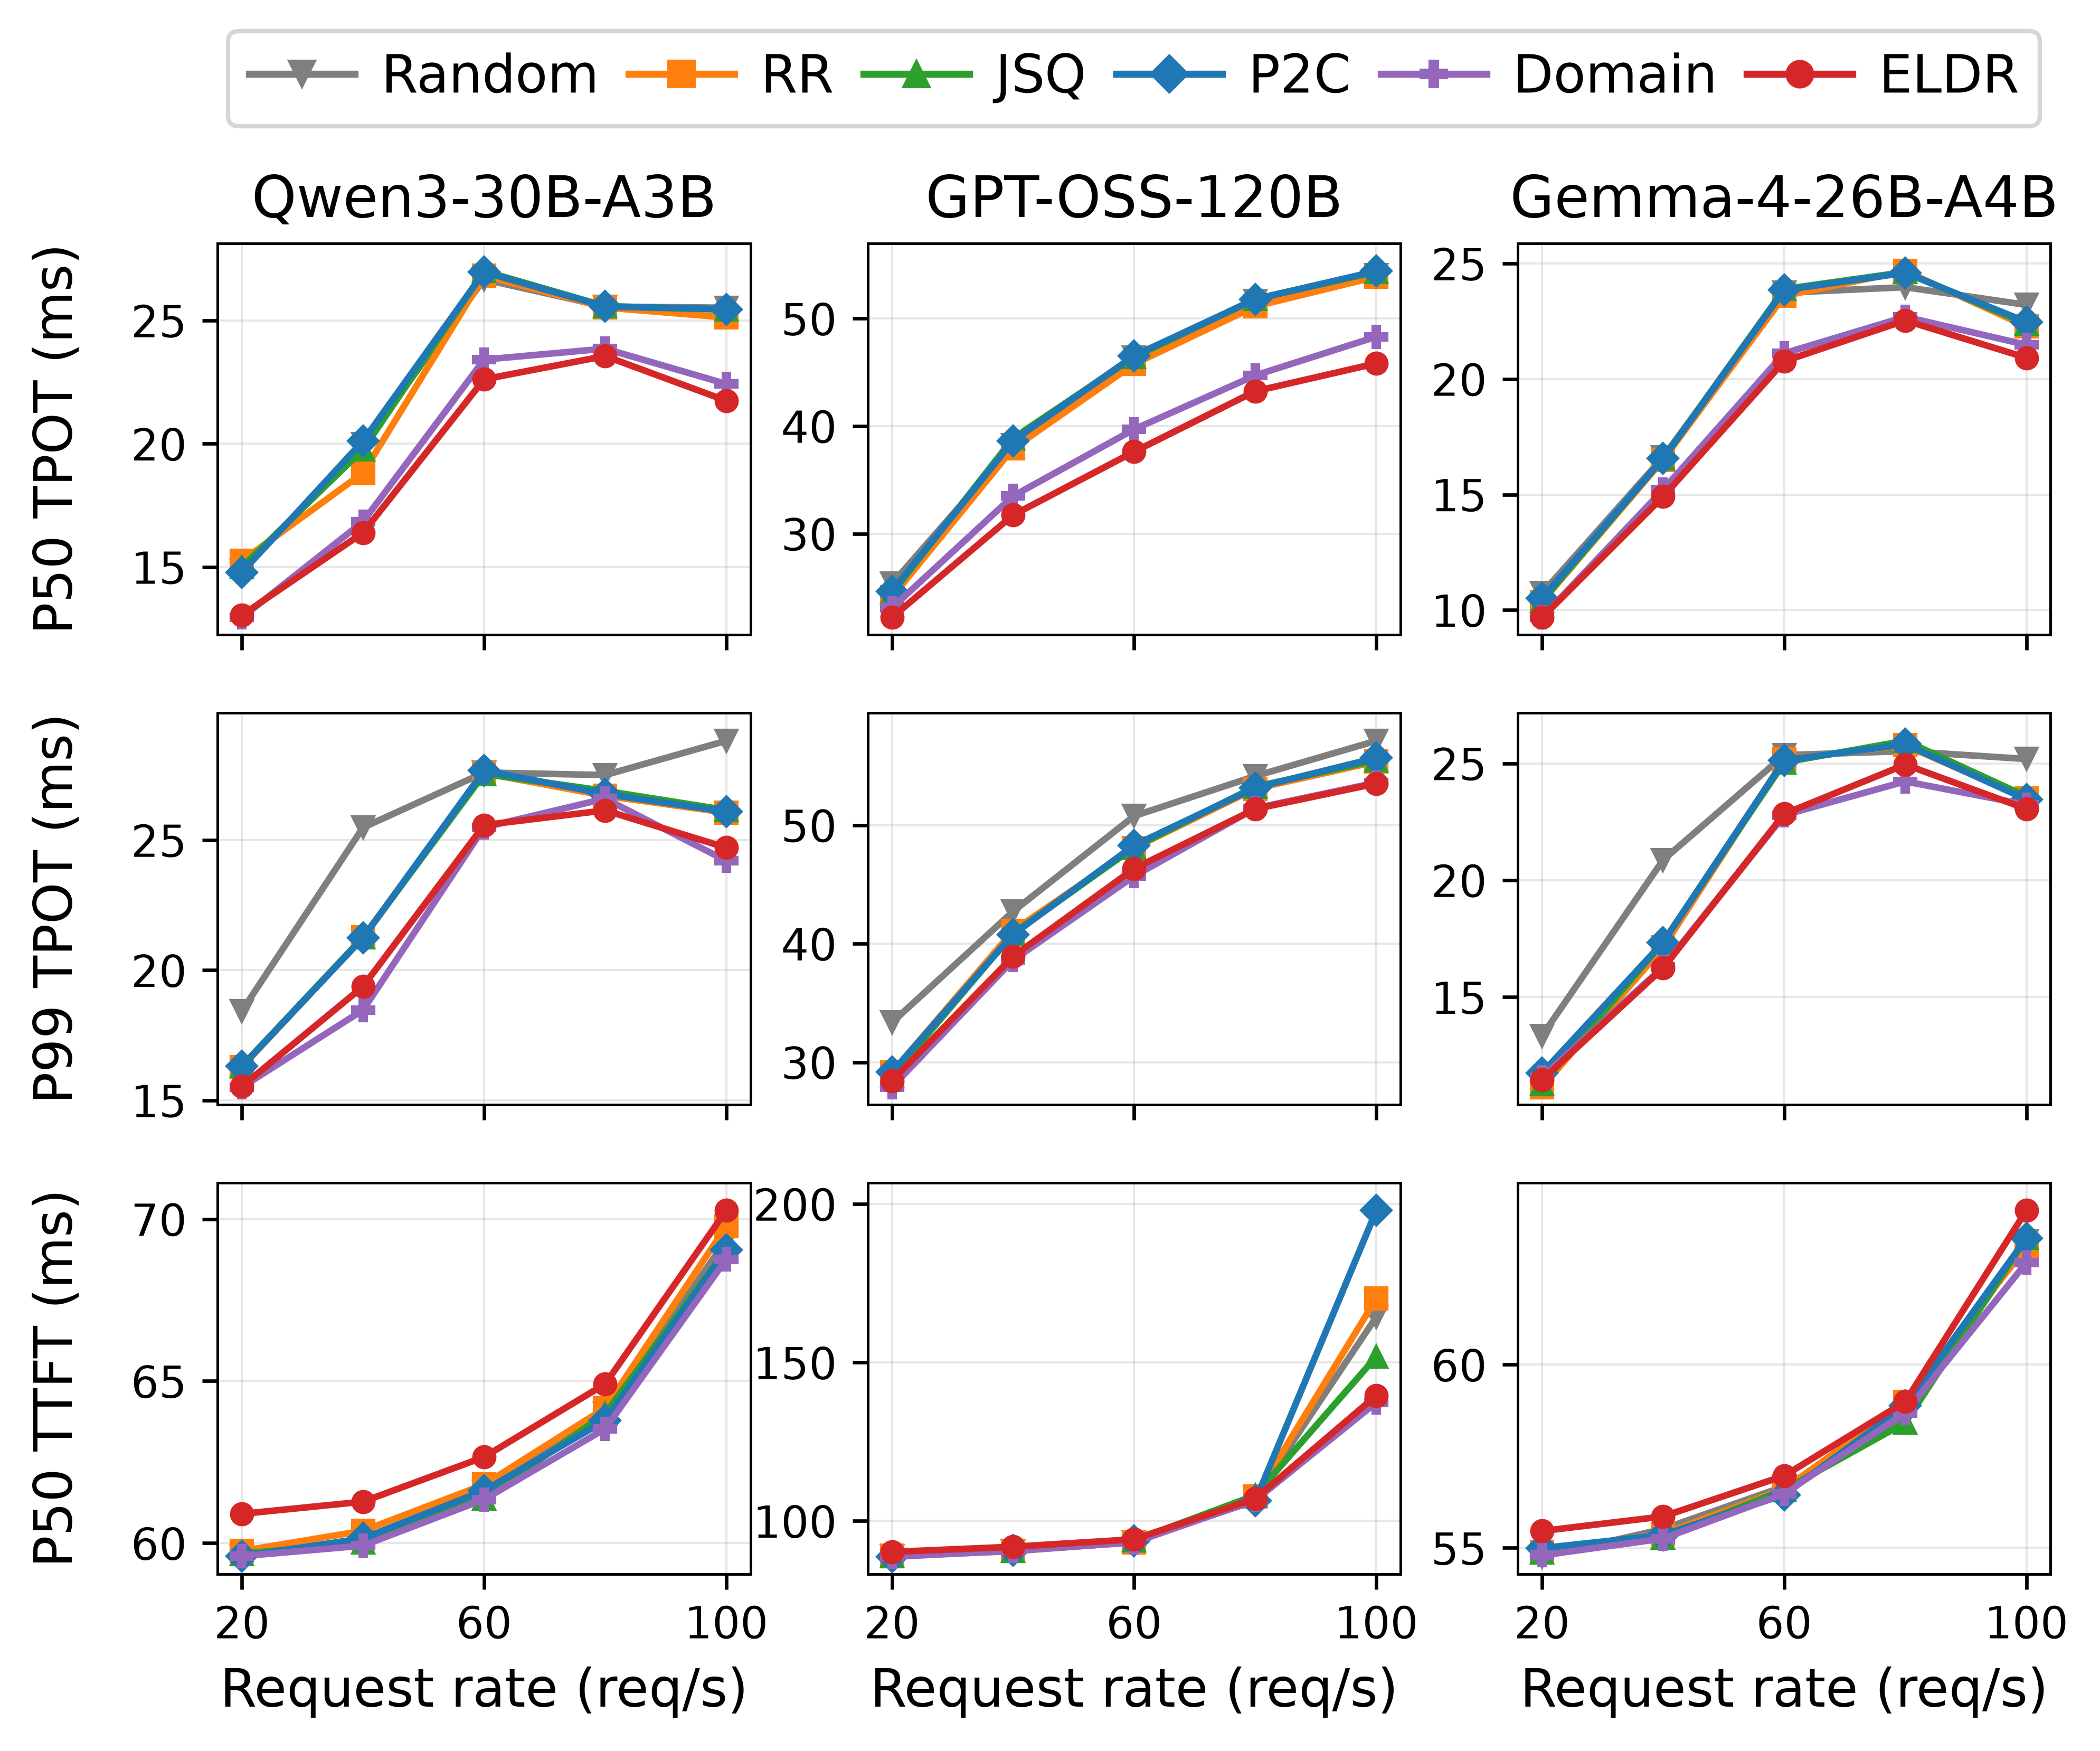

The data file committed next to this chart (first rows):
setting, policy, variant, rate, requests, tpot50_ms, tpot95_ms, tpot99_ms, ttft50_ms, raw, sha256, source_run
qwen, rr, rr, 20, 2400, 15.25, 16.11, 16.29, 59.76, run-2cpu-rr-eldr/fig10_main_task/qwen/ru…, a411d96112b6e95317047d689dbc88c204b344a1…, run-2cpu-rr-eldr
qwen, eldr, eldr, 20, 2400, 13.05, 15.03, 15.54, 60.9, run-2cpu-rr-eldr/fig10_main_task/qwen/ru…, f286c6901face3ba936b38a757634e1215a84134…, run-2cpu-rr-eldr
qwen, rr, rr, 40, 4800, 18.82, 21.04, 21.26, 60.38, run-2cpu-rr-eldr/fig10_main_task/qwen/ru…, 2422c5f8bfb2d1d7c1616bcf24272c0b6d015363…, run-2cpu-rr-eldr
qwen, eldr, eldr, 40, 4800, 16.39, 18.61, 19.38, 61.28, run-2cpu-rr-eldr/fig10_main_task/qwen/ru…, 6c3e1d3cd1e02b98893a52e1982ad20d1e895c57…, run-2cpu-rr-eldr
qwen, rr, rr, 60, 7200, 26.82, 27.44, 27.57, 61.81, run-2cpu-rr-eldr/fig10_main_task/qwen/ru…, 3370c128516a8c4768c2b6ad0df3fe9ea02534cf…, run-2cpu-rr-eldr
qwen, eldr, eldr, 60, 7200, 22.62, 25.12, 25.58, 62.66, run-2cpu-rr-eldr/fig10_main_task/qwen/ru…, f7e968722515a9844f3879ace9a37617adeee1e9…, run-2cpu-rr-eldr
qwen, rr, rr, 80, 9600, 25.53, 26.51, 26.7, 64.17, run-2cpu-rr-eldr/fig10_main_task/qwen/ru…, d2e24a8293bd7674d918290f04304c425b8b3e77…, run-2cpu-rr-eldr
qwen, eldr, eldr, 80, 9600, 23.56, 25.67, 26.14, 64.91, run-2cpu-rr-eldr/fig10_main_task/qwen/ru…, 229427017e75e897af5e228e227f5315d97c18e2…, run-2cpu-rr-eldr
qwen, rr, rr, 100, 12000, 25.12, 25.92, 26.06, 69.78, run-2cpu-rr-eldr/fig10_main_task/qwen/ru…, 3ad599df8a08ee102e37cf1aac1b7a1be9326aa4…, run-2cpu-rr-eldr
qwen, eldr, eldr, 100, 12000, 21.75, 23.94, 24.71, 70.27, run-2cpu-rr-eldr/fig10_main_task/qwen/ru…, 8d6a292c66ab02956924362b7b4ef6879c1a7adc…, run-2cpu-rr-eldr
gptoss, rr, rr, 20, 2400, 24.1, 28.23, 29.11, 89, run-2cpu-rr-eldr/fig10_main_task/gptoss/…, a6e43d2b7e5d7869021433c9be59888dda0dd6c8…, run-2cpu-rr-eldr
gptoss, eldr, eldr, 20, 2400, 22.21, 27.45, 28.44, 90.25, run-2cpu-rr-eldr/fig10_main_task/gptoss/…, 96bd2d5e0d3fecdff18087a5299deeee76bc6eb8…, run-2cpu-rr-eldr
gptoss, rr, rr, 40, 4800, 37.93, 40.48, 41.09, 90.62, run-2cpu-rr-eldr/fig10_main_task/gptoss/…, 56440266e761f76aac134c30d186481424fce0de…, run-2cpu-rr-eldr
gptoss, eldr, eldr, 40, 4800, 31.73, 37.79, 38.92, 91.86, run-2cpu-rr-eldr/fig10_main_task/gptoss/…, 1c91687a6c619637ecd20e35bb6eb61f55e8cca3…, run-2cpu-rr-eldr
gptoss, rr, rr, 60, 7200, 45.77, 47.68, 48.09, 93.27, run-2cpu-rr-eldr/fig10_main_task/gptoss/…, 73a5ae10c2ac62391d2de78b213c583e36c05386…, run-2cpu-rr-eldr
gptoss, eldr, eldr, 60, 7200, 37.62, 45.06, 46.33, 94.23, run-2cpu-rr-eldr/fig10_main_task/gptoss/…, e5ba70ee95c9f539b245991797c0b49c64029c53…, run-2cpu-rr-eldr
gptoss, rr, rr, 80, 9600, 51.13, 52.68, 53.08, 107.7, run-2cpu-rr-eldr/fig10_main_task/gptoss/…, 2c596e418e4af86b0ab7072d7e9fde3a48c147aa…, run-2cpu-rr-eldr
gptoss, eldr, eldr, 80, 9600, 43.24, 49.74, 51.37, 107, run-2cpu-rr-eldr/fig10_main_task/gptoss/…, 3a128d6595cc72d17c5ed58ba50938f4fb488590…, run-2cpu-rr-eldr
gptoss, rr, rr, 100, 12000, 53.88, 55.11, 55.37, 170.2, run-2cpu-rr-eldr/fig10_main_task/gptoss/…, 7913496b3d2f845b6b7478d5a8cbb32f7800a776…, run-2cpu-rr-eldr
gptoss, eldr, eldr, 100, 12000, 45.83, 52.32, 53.52, 139.6, run-2cpu-rr-eldr/fig10_main_task/gptoss/…, 641745806a0feefa0739328bb1a5d7175b9deb9e…, run-2cpu-rr-eldr
gemma, rr, rr, 20, 2400, 10.36, 10.98, 11.15, 54.9, run-2cpu-rr-eldr/fig10_main_task/gemma/r…, a426e607d39c1b87b87efcd362d79d874eea2173…, run-2cpu-rr-eldr
gemma, eldr, eldr, 20, 2400, 9.677, 10.81, 11.46, 55.46, run-2cpu-rr-eldr/fig10_main_task/gemma/r…, d0ecc87b87a758c700e292c2d4ce1a5dbdac987c…, run-2cpu-rr-eldr
gemma, rr, rr, 40, 4800, 16.5, 17, 17.13, 55.38, run-2cpu-rr-eldr/fig10_main_task/gemma/r…, 890084f67ce9ed576b9b30312285269c2144e0ec…, run-2cpu-rr-eldr
gemma, eldr, eldr, 40, 4800, 14.91, 15.81, 16.24, 55.86, run-2cpu-rr-eldr/fig10_main_task/gemma/r…, 9972d0d8fe767178fd82fdcfd332627cb9aaabb8…, run-2cpu-rr-eldr
gemma, rr, rr, 60, 7200, 23.6, 24.4, 25.16, 56.61, run-2cpu-rr-eldr/fig10_main_task/gemma/r…, 41bd8c83598c8d68e1a18ca8ccc257d01bab7572…, run-2cpu-rr-eldr
gemma, eldr, eldr, 60, 7200, 20.77, 22.09, 22.84, 56.97, run-2cpu-rr-eldr/fig10_main_task/gemma/r…, 43adce611da468fb589bb8334d4841e951255e76…, run-2cpu-rr-eldr
gemma, rr, rr, 80, 9600, 24.67, 25.43, 25.78, 58.98, run-2cpu-rr-eldr/fig10_main_task/gemma/r…, 9192317749dabbc846f0992d1a78783dd351881a…, run-2cpu-rr-eldr
gemma, eldr, eldr, 80, 9600, 22.54, 23.79, 24.95, 58.99, run-2cpu-rr-eldr/fig10_main_task/gemma/r…, 54cb15eac89ea1c199a8eb7ae4b9f1b275971d34…, run-2cpu-rr-eldr
gemma, rr, rr, 100, 12000, 22.28, 23.17, 23.5, 63.21, run-2cpu-rr-eldr/fig10_main_task/gemma/r…, 447e27563df571474387ce0696f19b2e5f0591d3…, run-2cpu-rr-eldr
gemma, eldr, eldr, 100, 12000, 20.92, 22.43, 23.05, 64.21, run-2cpu-rr-eldr/fig10_main_task/gemma/r…, ad1ffe4ccc56be77d12324b56ce48fa8607a080e…, run-2cpu-rr-eldr
qwen, random, random, 20, 2400, 14.85, 16.31, 18.44, 59.58, run-2cpu-baselines/fig10_main_task/qwen/…, 35f2d5e7c77a2983378f39fd61e0d42095a229ac…, run-2cpu-baselines
qwen, jsq, jsq, 20, 2400, 15, 16.14, 16.32, 59.67, run-2cpu-baselines/fig10_main_task/qwen/…, 6e2b355eabb9a6dfb467bf0c8963a7948c90a515…, run-2cpu-baselines
qwen, p2c, p2c, 20, 2400, 14.79, 16.1, 16.31, 59.59, run-2cpu-baselines/fig10_main_task/qwen/…, 995942c734573bac9b6bc5e5d8f09a2bbe307e4a…, run-2cpu-baselines
qwen, domain, domain, 20, 2400, 12.95, 15.18, 15.51, 59.6, run-2cpu-baselines/fig10_main_task/qwen/…, f823e5a92738f6a491792e6c1fee422fcdc10914…, run-2cpu-baselines
qwen, random, random, 40, 4800, 19.98, 24.52, 25.48, 60.14, run-2cpu-baselines/fig10_main_task/qwen/…, 14f77d7c056554088cb21c4fd6d41a5f4035d033…, run-2cpu-baselines
qwen, jsq, jsq, 40, 4800, 19.77, 21.07, 21.27, 60.01, run-2cpu-baselines/fig10_main_task/qwen/…, 500c9304d9862830b4b66df0a7318c7616a96ccc…, run-2cpu-baselines
qwen, p2c, p2c, 40, 4800, 20.12, 20.95, 21.24, 60.15, run-2cpu-baselines/fig10_main_task/qwen/…, c4a4d003c2af06a8555b49fddd9be66d5609d2e5…, run-2cpu-baselines
qwen, domain, domain, 40, 4800, 16.84, 18.04, 18.47, 59.92, run-2cpu-baselines/fig10_main_task/qwen/…, a9e34c7db1a72a6c1f59662e240a009ff154fe69…, run-2cpu-baselines
qwen, random, random, 60, 7200, 26.67, 27.45, 27.6, 61.59, run-2cpu-baselines/fig10_main_task/qwen/…, fb86371285bded935bb21123a50a37ee9cfbf54e…, run-2cpu-baselines
qwen, jsq, jsq, 60, 7200, 27, 27.44, 27.55, 61.38, run-2cpu-baselines/fig10_main_task/qwen/…, f38b04747bfb061bc18c667ecaffd348a6f974ae…, run-2cpu-baselines
qwen, p2c, p2c, 60, 7200, 26.96, 27.4, 27.67, 61.62, run-2cpu-baselines/fig10_main_task/qwen/…, f776ffb56410075543cfc5fd8234832577d51c4a…, run-2cpu-baselines
qwen, domain, domain, 60, 7200, 23.42, 25.19, 25.49, 61.35, run-2cpu-baselines/fig10_main_task/qwen/…, dcc292ac1e6d3ba779f05bb7edd41b821b9823de…, run-2cpu-baselines
qwen, random, random, 80, 9600, 25.56, 27.15, 27.5, 64, run-2cpu-baselines/fig10_main_task/qwen/…, dcded0978c1d587c92c084f1c05ee81e63d8cf96…, run-2cpu-baselines
qwen, jsq, jsq, 80, 9600, 25.58, 26.57, 26.89, 63.99, run-2cpu-baselines/fig10_main_task/qwen/…, ceb7a2ad5a571b8f1e4d0b3e0131190c96deba3c…, run-2cpu-baselines
qwen, p2c, p2c, 80, 9600, 25.57, 26.48, 26.77, 63.78, run-2cpu-baselines/fig10_main_task/qwen/…, 9e1cb97db34bf2abe36efbd24fde6dc85d204ba1…, run-2cpu-baselines
qwen, domain, domain, 80, 9600, 23.86, 26.26, 26.59, 63.53, run-2cpu-baselines/fig10_main_task/qwen/…, eb2a71e48555455d3685bc0d53cd08185ffad5ea…, run-2cpu-baselines
qwen, random, random, 100, 12000, 25.52, 28.23, 28.82, 69.35, run-2cpu-baselines/fig10_main_task/qwen/…, 7417ac3f6da8d962ebfd2e7f05764b4de595e33f…, run-2cpu-baselines
qwen, jsq, jsq, 100, 12000, 25.44, 25.98, 26.16, 69.06, run-2cpu-baselines/fig10_main_task/qwen/…, 76ce9497568599ea47c739ef66de17bfd6eea0de…, run-2cpu-baselines
qwen, p2c, p2c, 100, 12000, 25.46, 25.89, 26.09, 69.05, run-2cpu-baselines/fig10_main_task/qwen/…, 372be767912603ec44adccaafad14f5c5f635064…, run-2cpu-baselines
qwen, domain, domain, 100, 12000, 22.43, 23.81, 24.21, 68.76, run-2cpu-baselines/fig10_main_task/qwen/…, f7653873f9552db433bd4756e39b21227c5f0d71…, run-2cpu-baselines
gptoss, random, random, 20, 2400, 25.34, 30.75, 33.34, 88.95, run-2cpu-baselines/fig10_main_task/gptos…, 2b6be144322e906f3c59d8cdf5fef774dc98e93d…, run-2cpu-baselines
gptoss, jsq, jsq, 20, 2400, 24.46, 28.25, 28.8, 88.96, run-2cpu-baselines/fig10_main_task/gptos…, d9452a773d769ea6b7d66de95dc1d132c807ef18…, run-2cpu-baselines
gptoss, p2c, p2c, 20, 2400, 24.65, 28.53, 29.16, 88.79, run-2cpu-baselines/fig10_main_task/gptos…, bfc5f8ecaa58b9a64450ae3425427ef82d41d25a…, run-2cpu-baselines
gptoss, domain, domain, 20, 2400, 23.1, 27.03, 27.9, 88.71, run-2cpu-baselines/fig10_main_task/gptos…, 2a453540b41e0e02466f5ba03bbe12b8c735e1c6…, run-2cpu-baselines
gptoss, random, random, 40, 4800, 38.21, 42.09, 42.72, 90.47, run-2cpu-baselines/fig10_main_task/gptos…, 4e56f803d0a58e076dcffd82871dc13a18b64e29…, run-2cpu-baselines
gptoss, jsq, jsq, 40, 4800, 38.87, 40.4, 40.85, 90.66, run-2cpu-baselines/fig10_main_task/gptos…, 1eb3ffb2263a67822d9320f5a400f0f72eef768d…, run-2cpu-baselines
gptoss, p2c, p2c, 40, 4800, 38.63, 40.1, 40.78, 90.77, run-2cpu-baselines/fig10_main_task/gptos…, 656d6ed8dcec5aae2d2ca3bd201967510b3a2bf4…, run-2cpu-baselines
gptoss, domain, domain, 40, 4800, 33.49, 38.09, 38.61, 90.59, run-2cpu-baselines/fig10_main_task/gptos…, a1a655d4f94bcc17ec9f975d03f4f85611c19f02…, run-2cpu-baselines
gptoss, random, random, 60, 7200, 46.37, 50.32, 50.78, 93.31, run-2cpu-baselines/fig10_main_task/gptos…, 6395e1cd34f130e2af14be368b1d50db0b75491e…, run-2cpu-baselines
gptoss, jsq, jsq, 60, 7200, 46.43, 47.88, 48.13, 93.86, run-2cpu-baselines/fig10_main_task/gptos…, 78637c4a04c9db545ad3d3d2c331a2b6d4f59b13…, run-2cpu-baselines
... 30 more rows
